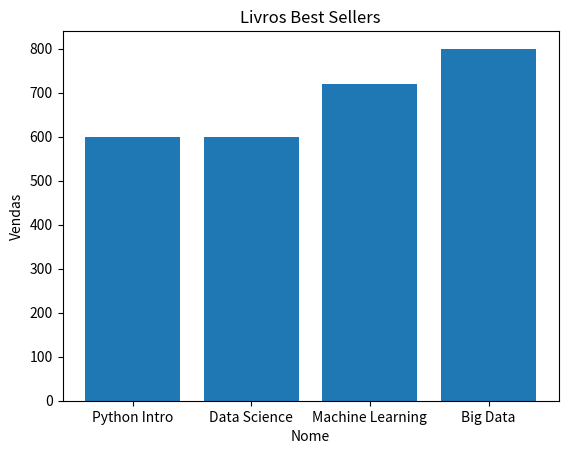

This figure's Python source:
import numpy as np
import pandas as pd
import matplotlib.pyplot as plt

dados = {
    'Livros': ['Python Intro', 'Data Science', 'Machine Learning', 'Big Data', 'Redes Neurais'],
    'Vendas': [12, 5, 8, 20, 3],
    'Preco': [50, 120, 90, 40, 150]
}

livros = pd.DataFrame(dados)

livros['Total'] = livros['Vendas'] * livros['Preco']

best_seller = livros[livros['Total'] > 500]

plt.bar(best_seller['Livros'], best_seller['Total'])
plt.title("Livros Best Sellers")
plt.xlabel("Nome")
plt.ylabel("Vendas")
plt.show()